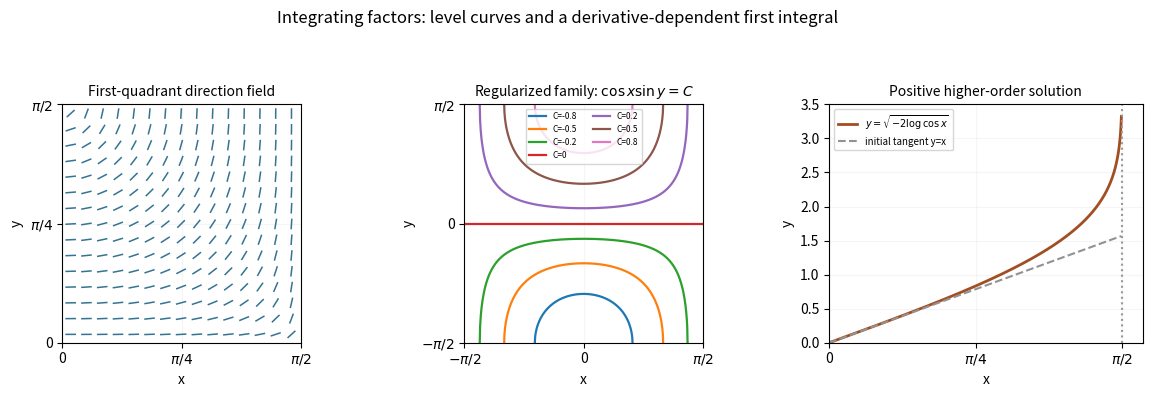

This chart was generated by the following Python code:
"""Trigonometric integrating-factor sketches. Root NumPy/Matplotlib, Python 3.14.
Save only PNG basename in caller CWD; respect MPLCONFIGDIR.
"""
from pathlib import Path
import numpy as np
import matplotlib.pyplot as plt
from matplotlib.collections import LineCollection


def ticks(ax):
    ax.set_xticks([0, np.pi/4, np.pi/2], ['0', r'$\pi/4$', r'$\pi/2$'])
    ax.set_yticks([0, np.pi/4, np.pi/2], ['0', r'$\pi/4$', r'$\pi/2$'])


def main():
    fig, axes = plt.subplots(1, 3, figsize=(12, 4))
    ax = axes[0]
    X, Y = np.meshgrid(np.linspace(.055, 1.51, 15), np.linspace(.055, 1.51, 15))
    slope = np.tan(X)*np.tan(Y); norm = np.sqrt(1+slope*slope)
    dx = .035/norm; dy = .035*slope/norm
    lines = np.stack([np.stack([X-dx, Y-dy], -1), np.stack([X+dx, Y+dy], -1)], -2).reshape(-1, 2, 2)
    ax.add_collection(LineCollection(lines, colors='#357393', linewidths=1.1))
    ax.set(xlim=(0, np.pi/2), ylim=(0, np.pi/2), xlabel='x', ylabel='y')
    ax.set_aspect('equal'); ticks(ax)
    ax.set_title('First-quadrant direction field', fontsize=10)
    ax = axes[1]
    for C in [-.8, -.5, -.2, 0., .2, .5, .8]:
        limit = np.arccos(abs(C)) if C else np.pi/2
        x = np.linspace(-limit, limit, 601)
        y = np.arcsin(np.clip(C/np.cos(x), -1, 1)) if C else np.zeros_like(x)
        ax.plot(x, y, lw=1.6, label=f'C={C:g}')
    ax.set(xlim=(-np.pi/2, np.pi/2), ylim=(-np.pi/2, np.pi/2), xlabel='x', ylabel='y')
    ax.set_xticks([-np.pi/2, 0, np.pi/2], [r'$-\pi/2$', '0', r'$\pi/2$'])
    ax.set_yticks([-np.pi/2, 0, np.pi/2], [r'$-\pi/2$', '0', r'$\pi/2$'])
    ax.set_aspect('equal'); ax.set_title(r'Regularized family: $\cos x\sin y=C$', fontsize=10)
    ax.legend(fontsize=6, loc='upper center', ncols=2)
    ax = axes[2]
    x = np.linspace(0, np.pi/2-.004, 700)
    y = np.sqrt(-2*np.log(np.cos(x)))
    ax.plot(x, y, color='#a24e25', lw=2, label=r'$y=\sqrt{-2\log\cos x}$')
    ax.plot(x, x, color='#929292', ls='--', label='initial tangent y=x')
    ax.axvline(np.pi/2, color='#999999', ls=':')
    ax.set(xlim=(0, 1.68), ylim=(0, 3.5), xlabel='x', ylabel='y')
    ax.set_xticks([0, np.pi/4, np.pi/2], ['0', r'$\pi/4$', r'$\pi/2$'])
    ax.set_title('Positive higher-order solution', fontsize=10)
    ax.legend(fontsize=7, loc='upper left')
    for ax in axes: ax.grid(alpha=.12)
    fig.suptitle('Integrating factors: level curves and a derivative-dependent first integral', fontsize=12)
    fig.tight_layout(rect=(0, 0, 1, .91))
    fig.savefig(Path.cwd()/'paper-2-integrating-factor.png', dpi=120, facecolor='white', transparent=False)
    plt.close(fig)


if __name__ == '__main__': main()
